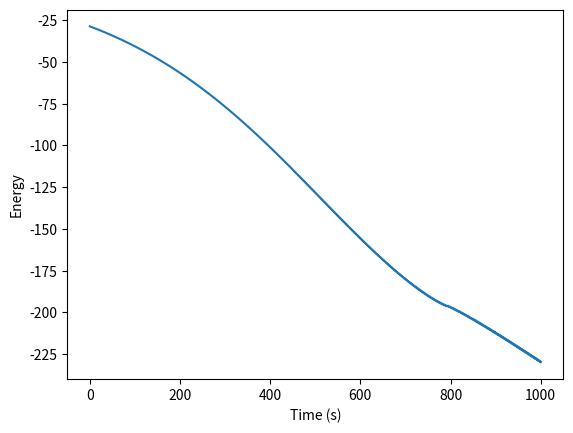

Here is the Python script that generated this plot:
import math as ma
import numpy as np
import matplotlib.pyplot as plt
from matplotlib.animation import FuncAnimation
import matplotlib.animation as animation

#Define constants/initial values/arrays to store stuff in
m=1             #mass in kg
l=10            #length in m
g=-9.81         #Grav. acceleration in m/ss
qn=np.pi/4        #Initial angle of the pendulum
pn=0            #Initial momentum of the pendulum
dt=0.001         #Time step
t=0             #Initial time
qvals=[]        #Store q values
pvals=[]        #Store p values
tvals=[]        #Store t values
posxvals=[]     #Store position in x
posyvals=[]
evals=[]     #Store position in y
i=0
#Define derivatives to be used
def init():
    line.set_data([], [])
    time_text.set_text('')
    return line, time_text

def dhdq(x):
    return m * g * l * np.sin(x)

def dhdp(x):
    return x / (m * l ** 2)

#Loop to calculate qn2 and update qn and qn1/store the values in arrays
while t < 1000:
    #Page 1
    qnhalf = qn + dhdp(pn) * dt
    pnhalf = -pn - dhdq(qn) * dt
    pn1 = pn - dhdq(qnhalf) * dt * 2
    qn1 = qn + dhdp(pnhalf) * dt * 2
    pn1 = -pnhalf + dhdq(qn1) * dt
    qn1 = qnhalf + dhdp(pn1) * dt
    qn=qn1
    pn=pn1
    t+=dt
    tvals.append(t)
    posx=l * ma.sin(qn1)
    posy=l * ma.cos(qn1)
    posxvals.append(posx)
    posyvals.append(posy)
    pe=m*g*l*(1-np.cos(qn1))
    ke= (1/2) * (pn1**2 / (m * l**2))
    E=pe-ke
    evals.append(E)

#fig = plt.figure()
#ax = fig.add_subplot(111, autoscale_on=False, xlim=(-15, 15), ylim=(-15, 15))
#ax.set_aspect('equal')
#ax.grid()
#
#line, = ax.plot([], [], 'o-', lw=2)
#time_template = 'time = %.1fs'
#time_text = ax.text(0.05, 0.9, '', transform=ax.transAxes)
#
#
#def animate(i):
#    thisx = [0, posxvals[i]]
#    thisy = [0, posyvals[i]]
#    line.set_data(thisx, thisy)
#    time_text.set_text(time_template % (i*dt))
#    return line, time_text
#
#ani = animation.FuncAnimation(fig, animate,
#                              interval=1, blit=True, init_func=init)
plt.xlabel('Time (s)')
plt.ylabel('Energy')
plt.plot(tvals[:], evals[:])